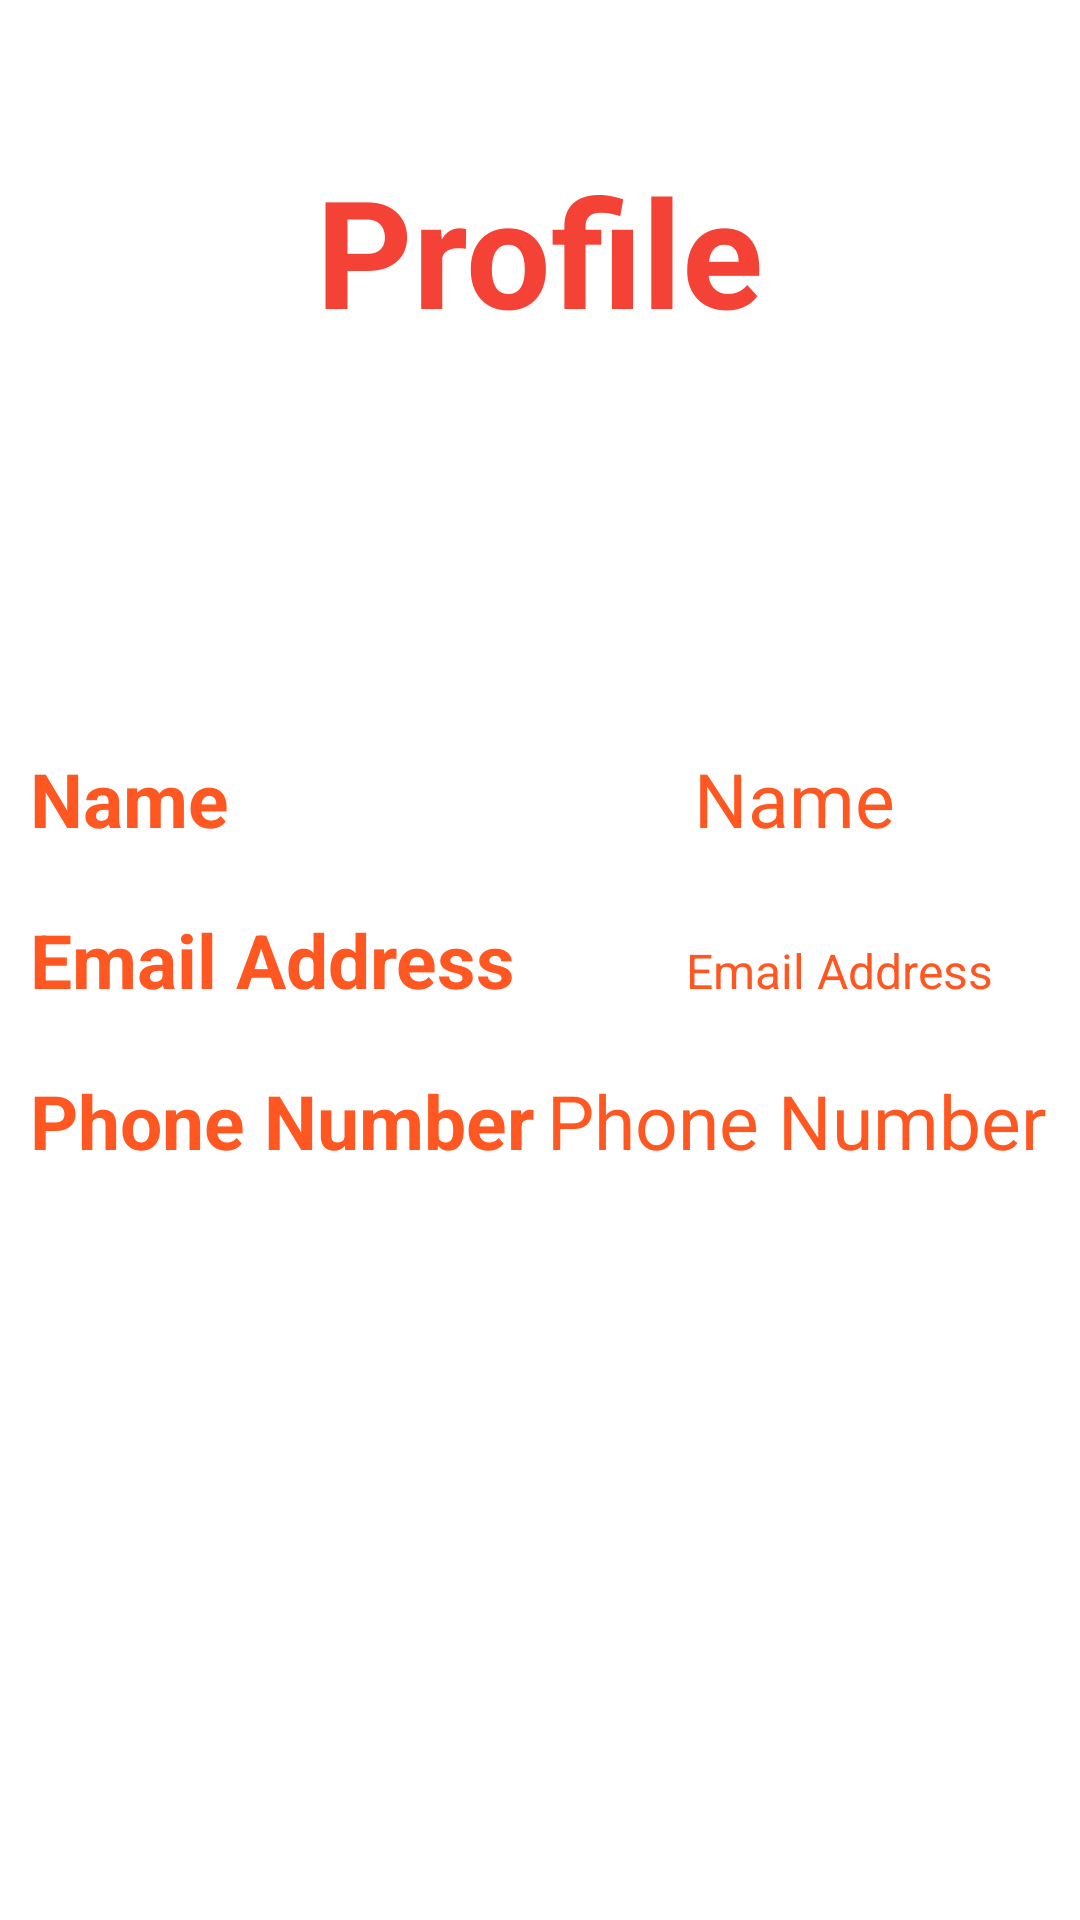

Android layout source for this screen:
<!-- AndroidManifest.xml: application theme Theme.Assignment2 -->
<!-- res/layout/fragment_profile.xml -->
<?xml version="1.0" encoding="utf-8"?>
<RelativeLayout android:layout_height="match_parent"
    android:layout_width="match_parent"
    xmlns:tools="http://schemas.android.com/tools"
    android:background="@color/white"
    tools:context=".Fragments.ProfileFragment"
    xmlns:android="http://schemas.android.com/apk/res/android">
    <TextView
        android:layout_width="wrap_content"
        android:layout_height="wrap_content"
        android:layout_centerHorizontal="true"
        android:layout_marginTop="50dp"
        android:text="@string/profile"
        android:textColor="@color/red"
        android:textSize="50sp"
        android:textStyle="bold" />
    <LinearLayout android:layout_width="match_parent"
        android:layout_height="wrap_content"
        android:orientation="vertical"
        android:layout_centerVertical="true"
        >
        <LinearLayout
            android:layout_width="match_parent"
            android:layout_height="wrap_content"
            android:orientation="horizontal"
            android:padding="10dp"
            >
            <TextView
                android:layout_width="wrap_content"
                android:layout_height="wrap_content"
                android:text="@string/name"
                android:layout_weight="1"
                android:textStyle="bold"
                android:textSize="25sp"
                android:textColor="@color/orange"
                />
            <TextView
                android:layout_width="wrap_content"
                android:layout_height="wrap_content"
                android:text="@string/name"
                android:id="@+id/name"
                android:textAlignment="center"
                android:layout_weight="1"
                android:textSize="25sp"
                android:textColor="@color/orange"
                android:gravity="center_horizontal" />
        </LinearLayout>
        <LinearLayout
            android:layout_width="match_parent"
            android:layout_height="wrap_content"
            android:orientation="horizontal"
            android:padding="10dp"
            >
            <TextView
                android:layout_width="wrap_content"
                android:layout_height="wrap_content"
                android:text="@string/email_address"
                android:layout_weight="1"
                android:textStyle="bold"
                android:textSize="25sp"
                android:textColor="@color/orange"
                />
            <TextView
                android:layout_width="wrap_content"
                android:layout_height="wrap_content"
                android:text="@string/email_address"
                android:textAlignment="center"
                android:layout_weight="1"
                android:id="@+id/email"
                android:textSize="16sp"
                android:textColor="@color/orange"
                android:gravity="center_horizontal" />
        </LinearLayout>
        <LinearLayout
            android:layout_width="match_parent"
            android:layout_height="wrap_content"
            android:orientation="horizontal"
            android:padding="10dp"
            >
            <TextView
                android:layout_width="wrap_content"
                android:layout_height="wrap_content"
                android:text="@string/phone_number"
                android:layout_weight="1"
                android:textStyle="bold"
                android:textSize="25sp"
                android:textColor="@color/orange"
                />
            <TextView
                android:layout_width="wrap_content"
                android:layout_height="wrap_content"
                android:text="@string/phone_number"
                android:layout_weight="1"
                android:textAlignment="center"
                android:id="@+id/phoneNumber"
                android:textSize="25sp"
                android:textColor="@color/orange"
                android:gravity="center_horizontal" />
        </LinearLayout>
    </LinearLayout>
</RelativeLayout>
<!-- resources referenced by this layout -->
<resources>
  <color name="orange">#FF5722</color>
  <color name="red">#F44336</color>
  <color name="white">#FFFFFFFF</color>
  <string name="email_address">Email Address</string>
  <string name="name">Name</string>
  <string name="phone_number">Phone Number</string>
  <string name="profile">Profile</string>
  <style name="Theme.Assignment2" parent="Theme.MaterialComponents.DayNight.NoActionBar">
          
          <item name="colorPrimary">@color/red</item>
          <item name="colorPrimaryVariant">@color/orange</item>
          <item name="colorOnPrimary">@color/white</item>
          
          <item name="colorSecondary">@color/orange</item>
          <item name="colorSecondaryVariant">@color/white</item>
          
          <item name="colorOnSecondary">@color/black</item>
          
          <item name="android:statusBarColor" tools:targetApi="l">?attr/colorPrimaryVariant</item>
          
      </style>
  <color name="black">#FF000000</color>
</resources>
